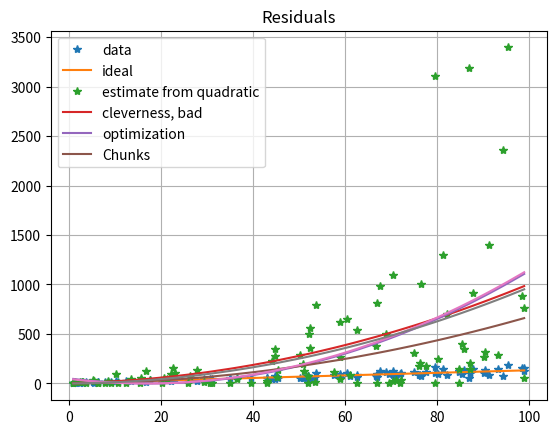

Write the Python code that produced this figure.
import numpy as np
import matplotlib.pyplot as plt

# This file is my attempt to analyze results where the std dev
# of the measurements is linear in one of the input variables.
# My conclusion is that it's not too straightforward, the best
# approach is probably optimization_slow, and in 1D maybe chunks
# can work.
# And in general you probably want at least a couple hundred samples?

PLOT = True

NOISE_SLOPE = 0.3
NOISE_INTERCEPT = 1.7

def est_ys(x, linear):
    m, b = linear
    est = x**2*m**2 + x*2*m*b + b**2
    return est


def quadratic_no_constraint(x, y):
    fit = np.polyfit(x, y, 2)
    y_est = x ** 2 * fit[0] + x * fit[1] + fit[2]
    return fit, y_est

def quadratic_then_constraint(x, y):
    fit, _ = quadratic_no_constraint(x, y)
    noise_slope = fit[0]**.5
    noise_intercept = fit[1] / (2*noise_slope)
    est = est_ys(x, (noise_slope, noise_intercept))
    return [noise_slope, noise_intercept], est

def ideal_cheating(x, _):
    fit = [NOISE_SLOPE, NOISE_INTERCEPT]
    est = est_ys(x, fit)
    return [NOISE_SLOPE, NOISE_INTERCEPT], est

def cleverness_bad(x, y):
    # I want the best fit y = ax^2 + bx + c, but actually
    # it needs to be constrained to y = (d**2)x^2 + (2*d*e)x + (e**2)
    # I thought this was clever: y = (dx + e)**2
    #                      sqrt(y) = dx + e
    # and now it's a linear regression
    # But the answer it gives me is trash ... even when the quadratic fit
    # gives me a,b,c such that you can find a d,e that work, the linear
    # regression does not find those d,e at all.
    # There is a difference in the way different points are weighted, and
    # it doesn't work because the average of the squareroots in not the
    # squareroot of the average (in fact, it's like somebody designed the
    # distribution so those quantities would be extremelky different)
    fit = np.polyfit(x, y**.5, 1)
    est = est_ys(x, fit)
    return fit, est

def optimization_slow(x, y):
    from scipy.optimize import minimize
    def fun(params):
        d, e = params
        return sum((res2 - ((d ** 2) * x ** 2 + (2 * d * e) * x + e ** 2)) ** 2)

    #print(fun([0, 1]))
    #print(fun([.4, 1.5]))
    #print(fun([0.3, 1.7]))
    opt = minimize(fun, [0.4, 1.5])
    fit = opt.x
    est = est_ys(x, fit)
    return fit, est

def chunks(x, y, num=10):
    new_xs = []
    avgs = []
    N = len(x)
    #size = len(x)//num
    for i in range(num):
        xs = x[(i*N)//num:((i+1)*N)//num]
        ys = y[(i*N)//num:((i+1)*N)//num]
        new_x = sum(xs) / len(xs)
        avg = sum(ys) / len(ys)
        new_xs.append(new_x)
        avgs.append(avg)
    new_ys = [avg**.5 for avg in avgs]
    fit = np.polyfit(new_xs, new_ys, 1)
    est = est_ys(x, fit)
    return fit, est





N = 100
noise = np.random.normal(size=(N,))
x = np.random.uniform(size=(N,)) * 100
testx = np.array(x[:100])
x.sort()
testx.sort()

noise = noise * (x * NOISE_SLOPE + NOISE_INTERCEPT)
signal = 1.3 * x + 5 
y = signal + noise

fit = np.polyfit(x, y, 1)
y_est = x * fit[0] + fit[1]

if False or PLOT:
    plt.plot(x, y, '*')
    plt.plot(x, y_est)
    plt.grid()
    plt.show()


res = y - y_est
res2 = res**2

tests = [
    ('ideal', ideal_cheating),
    #'quadratic, no constraint', quadratic_no_constraint
    ('estimate from quadratic', quadratic_then_constraint),
    ('cleverness, bad', cleverness_bad),
    ('optimization', optimization_slow),
    ('Chunks', chunks)
]

fit_ests = [f(x, res2) for _, f in tests]


def error(a, b):
    assert len(a) == len(b)
    return sum((a0-b0)**2 for a0, b0 in zip(a, b)) / len(a)

ideal_est = fit_ests[0][1]
errors = [error(ideal_est, est) for _, est in fit_ests]
for (name, _), error in zip(tests, errors):
    print(name, error)


if PLOT:
    plt.title('Residuals')
    plt.plot(x, res2, '*')
    for _, est in fit_ests:
        plt.plot(x, est)

    names = ['data'] + [n for n, _ in tests]

    plt.legend(names)
    plt.show()

    exit()

    plt.title('Residuals')
    plt.plot(x, res2, '*')
    #plt.plot(x, res2_est**.5)
    #plt.plot(x, res2_est2**.5)

    #plt.plot(testx, testy1**.5)
    #plt.plot(testx, testy2**.5)
    #plt.plot(testx, testy3**.5)
    plt.show()

# we should find that the variance at x is (x*.3+0.7)**2=.09x^2*.42x+.49
#print(noise_slope, noise_intercept)

#if not PLOT:
#    plt.plot(testx, testy1)
#    plt.plot(testx, testy2)
#    plt.plot(testx, testy3)
#    plt.show()



